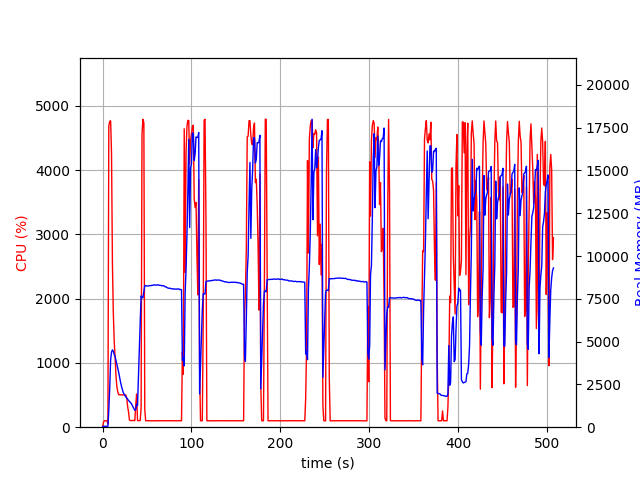

Values plotted in this chart, from the file beside it:
elapsed_time, nproc, cpu, mem_real, mem_virtual
3.695487976074219e-05, 1, 0.0, 8.891, 3186
1.006, 1, 74.5, 50.66, 648.4
2.014, 1, 100.2, 50.66, 648.4
3.021, 1, 99.3, 50.66, 648.4
4.027, 1, 100.4, 50.66, 648.4
5.035, 1, 99.3, 50.66, 648.4
6.041, 1, 48.7, 67.79, 1705
7.051, 1, 4685, 1021, 5034
8.07, 1, 4756, 2283, 6381
9.09, 1, 4767, 3937, 8100
10.11, 1, 4256, 4382, 8679
11.12, 1, 2549, 4518, 8853
12.13, 1, 1771, 4437, 8877
13.14, 1, 1335, 4246, 8937
14.15, 1, 1083, 4126, 8937
15.15, 1, 792.5, 3897, 8937
16.16, 1, 629.0, 3658, 9073
17.17, 1, 548.7, 3435, 9073
18.18, 1, 505.1, 3203, 9073
19.18, 1, 506.3, 2907, 9073
20.19, 1, 503.0, 2648, 9073
21.2, 1, 504.2, 2413, 9073
22.21, 1, 502.9, 2213, 9073
23.22, 1, 502.1, 2037, 9073
24.22, 1, 502.6, 1938, 9073
25.23, 1, 501.7, 1848, 9073
26.24, 1, 499.7, 1770, 9073
27.25, 1, 452.5, 1698, 9073
28.26, 1, 318.9, 1638, 9073
29.27, 1, 236.7, 1560, 9073
30.28, 1, 113.9, 1506, 9073
31.29, 1, 102.1, 1450, 9073
32.3, 1, 103.0, 1385, 9073
33.31, 1, 105.0, 1288, 9073
34.31, 1, 103.0, 1185, 9073
35.32, 1, 104.0, 1082, 9073
36.33, 1, 102.0, 985.8, 9073
37.34, 1, 341.9, 1029, 9188
38.35, 1, 516.1, 1334, 11276
39.36, 1, 103.0, 1267, 11276
40.37, 1, 102.0, 2960, 30998
41.38, 1, 102.1, 4551, 30998
42.39, 1, 104.0, 6139, 30998
43.4, 1, 293.1, 7672, 30998
44.41, 1, 4559, 7580, 30998
45.45, 1, 4789, 7562, 30998
46.5, 1, 4733, 7906, 30998
47.52, 1, 276.5, 8275, 31003
48.53, 1, 100.3, 8267, 31003
49.53, 1, 100.2, 8257, 31003
50.54, 1, 100.3, 8249, 31003
51.55, 1, 100.2, 8255, 31003
52.55, 1, 100.3, 8264, 31003
53.56, 1, 100.3, 8263, 31003
54.57, 1, 100.2, 8275, 31003
55.58, 1, 99.3, 8283, 31003
56.58, 1, 99.3, 8293, 31003
57.59, 1, 100.3, 8305, 31003
58.6, 1, 99.3, 8317, 31003
59.6, 1, 102.4, 8300, 31003
... 442 more rows
